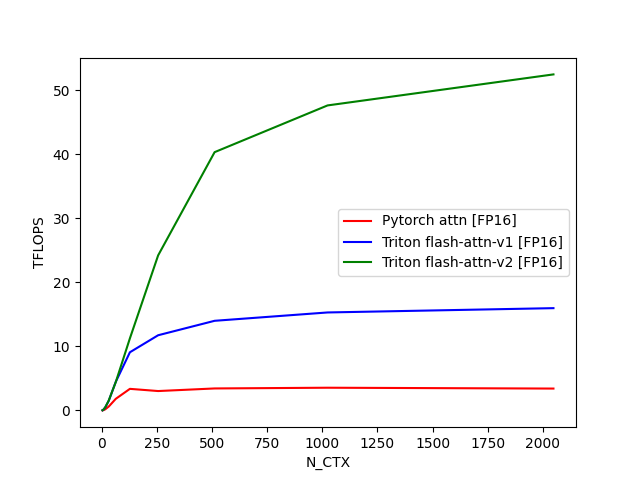

The data file committed next to this chart (first rows):
N_CTX, Pytorch attn [FP16], Triton flash-attn-v1 [FP16], Triton flash-attn-v2 [FP16]
4, 0.01203, 0.03472, 0.03534
8, 0.04863, 0.1295, 0.1332
16, 0.1805, 0.4684, 0.4801
32, 0.6087, 1.499, 1.553
64, 1.82, 4.478, 4.445
128, 3.377, 9.091, 11.26
256, 3.034, 11.75, 24.22
512, 3.44, 14.01, 40.34
1024, 3.553, 15.31, 47.64
2048, 3.422, 15.98, 52.49
